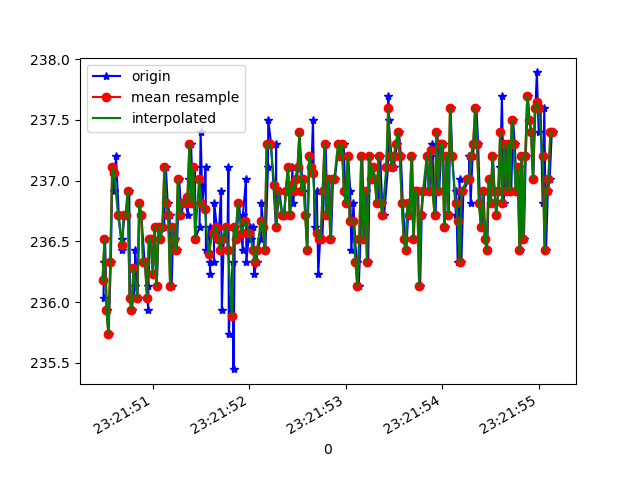

Data behind this chart, as committed beside it:
1618183310490, 878973495620685, 236.03516, -270.9961, -24.121094
1618183310495, 878973513445127, 236.3, -270.5, -24.51
1618183310506, 878973530109759, 236.5, -270.7, -24.8
1618183310524, 878973549063489, 235.9, -270.7, -24.02
1618183310543, 878973568139303, 235.7, -270.5, -24.22
1618183310566, 878973587215118, 236.3, -270.5, -24.51
1618183310582, 878973606290933, 237.1, -269.9, -24.51
1618183310603, 878973625305706, 236.9, -270.6, -24.41
1618183310619, 878973644381521, 237.2, -270.4, -24.41
1618183310648, 878973664220368, 236.7, -270.6, -23.83
1618183310684, 878973682594193, 236.4, -270.6, -24.12
1618183310686, 878973701853136, 236.5, -270.8, -24.9
1618183310707, 878973720898429, 236.7, -270.4, -24.12
1618183310727, 878973740187893, 236.7, -270.7, -24.8
1618183310757, 878973759477357, 236.9, -270.2, -24.41
1618183310764, 878973778553172, 236, -270.4, -24.61
1618183310782, 878973798178371, 235.9, -270.1, -24.02
1618183310816, 878973817132100, 236.1, -270.4, -24.41
1618183310818, 878973836085830, 236.4, -270.7, -25.29
1618183310843, 878973855436337, 236, -270.1, -24.8
1618183310861, 878973874664758, 236.8, -270.1, -24.22
1618183310882, 878973893740573, 236.7, -270.1, -24.22
1618183310916, 878973913121601, 236.3, -270, -24.61
1618183310921, 878973932258459, 236.3, -270, -24.12
1618183310953, 878973951364795, 235.9, -270.2, -24.41
1618183310955, 878973970593216, 236.1, -270.2, -24.12
1618183310971, 878973989699553, 236.5, -269.8, -24.61
1618183310985, 878974008805889, 236.5, -269.5, -24.02
1618183311004, 878974027790140, 236.2, -269.2, -24.41
1618183311022, 878974046804912, 236.6, -270.2, -24.12
1618183311041, 878974065819684, 236.1, -270.3, -23.73
1618183311062, 878974084864978, 236.6, -270.2, -23.83
1618183311080, 878974103940793, 236.5, -270.5, -24.02
1618183311103, 878974122955565, 236.6, -270.4, -24.12
1618183311118, 878974142061901, 236.6, -270.5, -24.22
1618183311136, 878974161107195, 237.1, -270.7, -24.22
1618183311155, 878974180121967, 236.8, -270.8, -24.12
1618183311174, 878974199167261, 236.7, -270.9, -24.02
1618183311196, 878974218212555, 236.1, -270.9, -23.44
1618183311214, 878974237257848, 236.6, -270.9, -24.02
1618183311230, 878974256242099, 236.5, -270.9, -24.02
1618183311250, 878974275317914, 236.4, -270.5, -23.73
1618183311274, 878974294393729, 237, -270.1, -23.44
1618183311298, 878974313408501, 236.7, -270.7, -23.44
1618183311316, 878974332575880, 236.8, -270.9, -24.51
1618183311341, 878974351621174, 236.8, -270.9, -24.51
1618183311363, 878974370849595, 236.7, -271, -24.12
1618183311376, 878974390047495, 237, -270.3, -24.8
1618183311397, 878974409550609, 237.3, -270.2, -24.12
1618183311418, 878974429175807, 236.8, -271, -23.54
1618183311438, 878974448190579, 237.1, -271, -23.54
1618183311442, 878974467205352, 236.5, -270.4, -23.83
1618183311485, 878974486281166, 236.6, -270.7, -24.02
1618183311496, 878974505326460, 237.4, -270.5, -23.14
1618183311515, 878974524707488, 236.8, -269.9, -23.73
1618183311548, 878974543752782, 237.1, -270.2, -23.05
1618183311551, 878974562981203, 236.4, -270.6, -24.12
1618183311590, 878974582362231, 236.6, -271.4, -23.83
1618183311593, 878974601377003, 236.2, -271.1, -23.73
1618183311597, 878974620513861, 236.3, -271.2, -23.54
1618183311634, 878974639864368, 236.3, -271.1, -23.73
... 184 more rows
